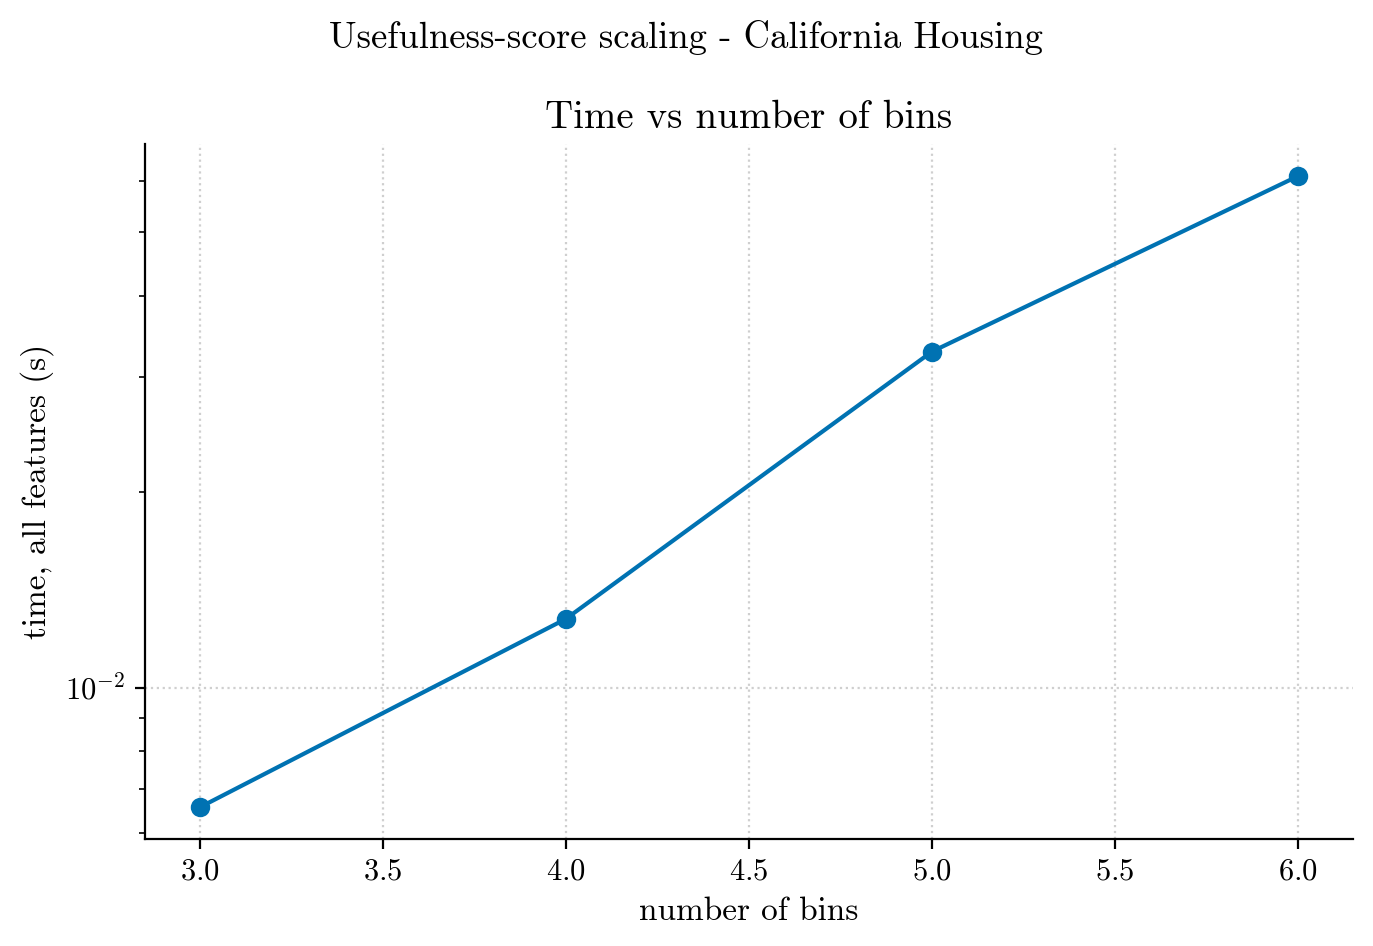

Data behind this chart, as committed beside it:
dataset, bins, strategy, n_features, n_nodes, max_depth, accuracy, entity_space_log10, time_total_s, time_per_feature_s
california, 3, uniform, 8, 125, 9, 0.6938, 3.817, 0.006558, 0.0008198
california, 4, uniform, 8, 205, 11, 0.7587, 4.317, 0.01276, 0.001595
california, 5, uniform, 8, 377, 12, 0.7936, 5.176, 0.03282, 0.004103
california, 6, uniform, 8, 573, 16, 0.7791, 5.715, 0.06104, 0.00763
